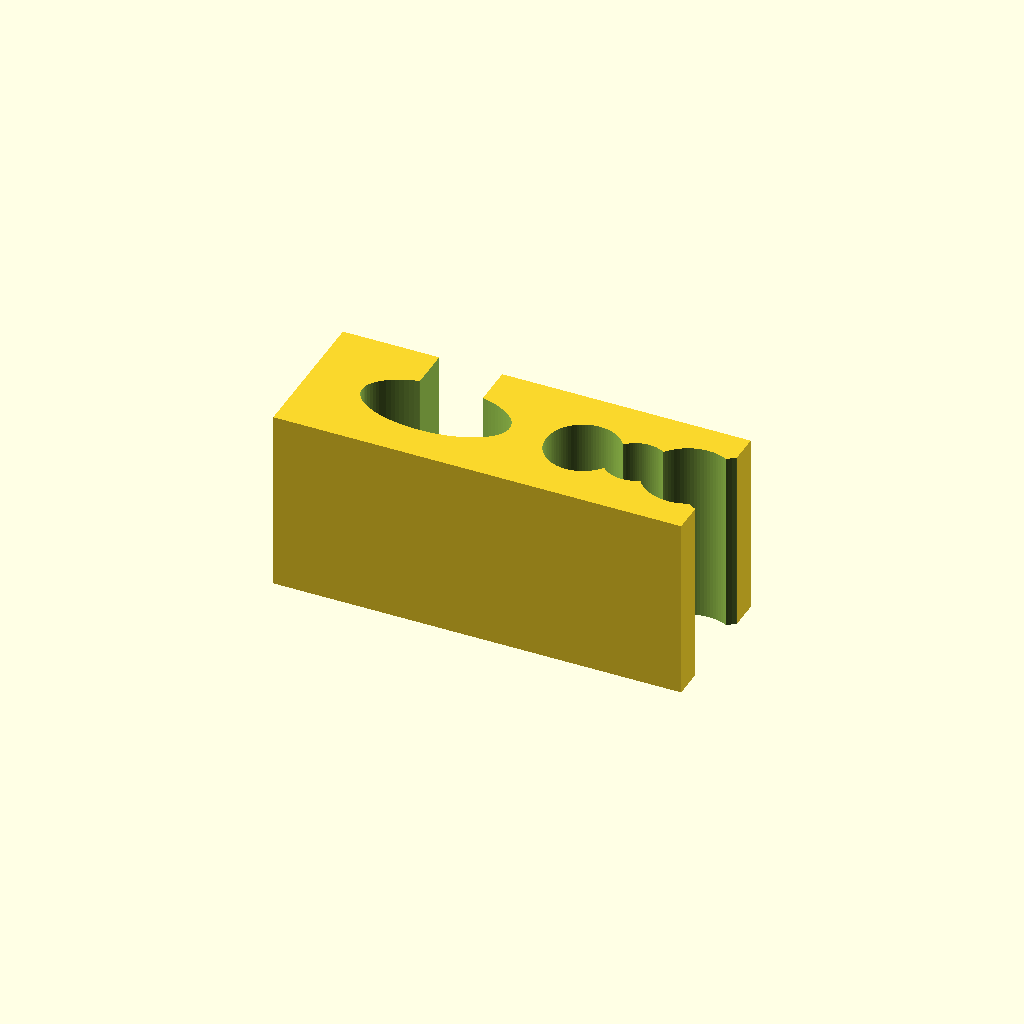
Cell 1 — every parameter at its default value.
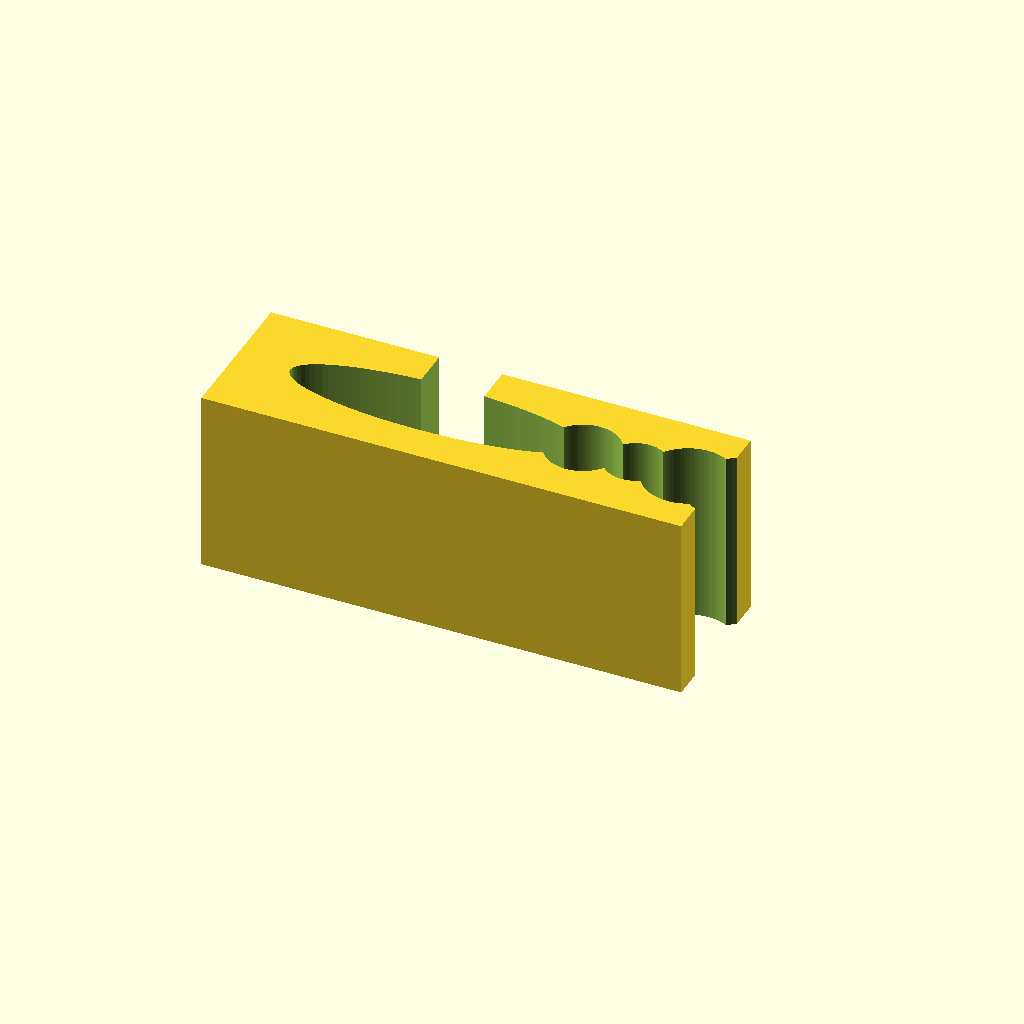
Cell 2: the same model with CABLE_D1 = 11.
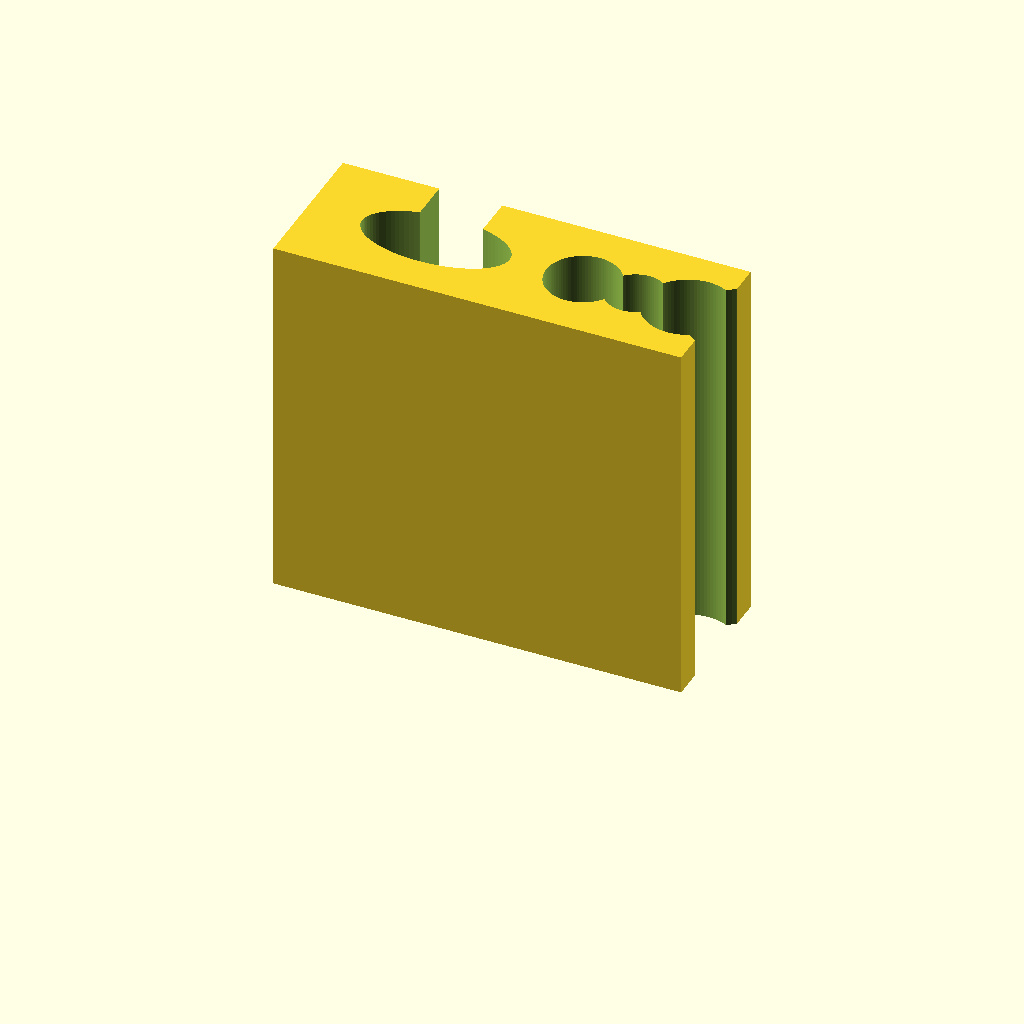
Cell 3: HEIGHT = 20 (everything else at default).
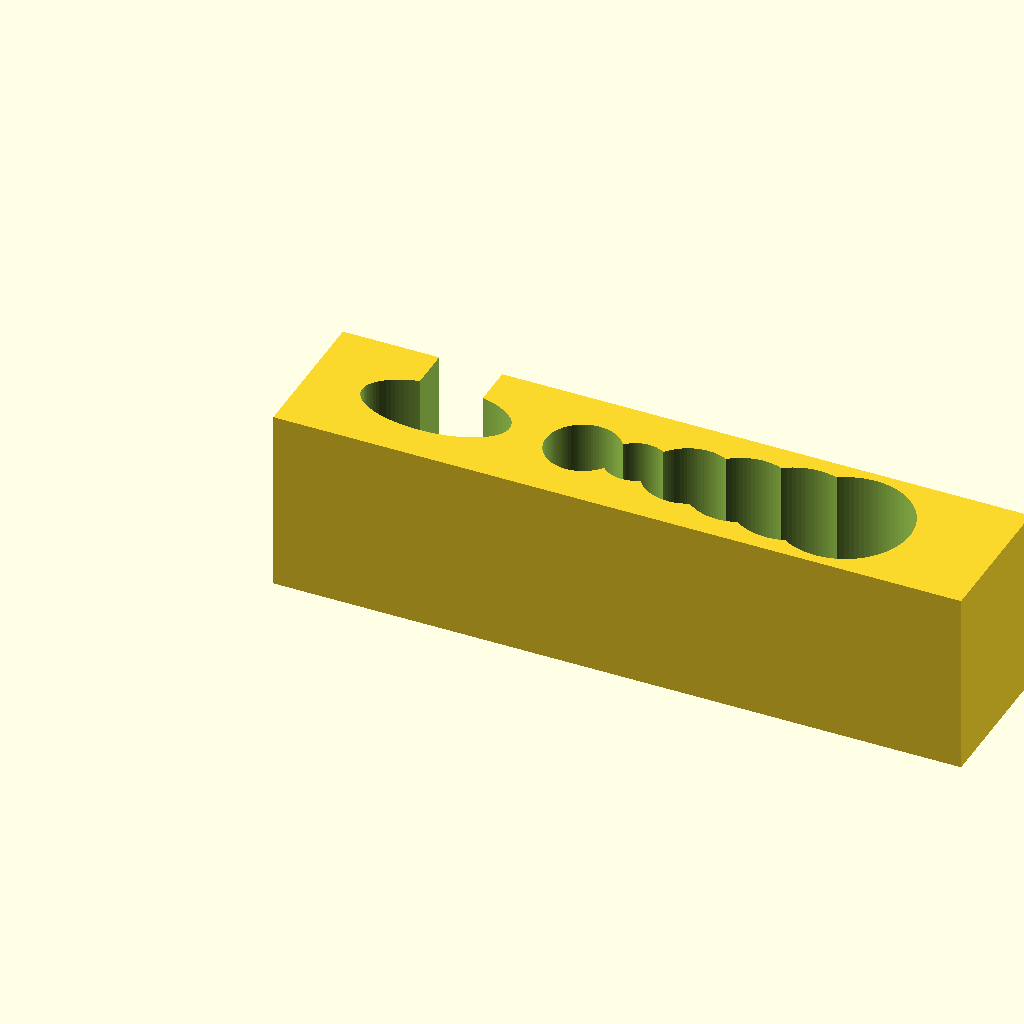
Cell 4 — BLOCK_LENGTH set to 60, the other parameters unchanged.
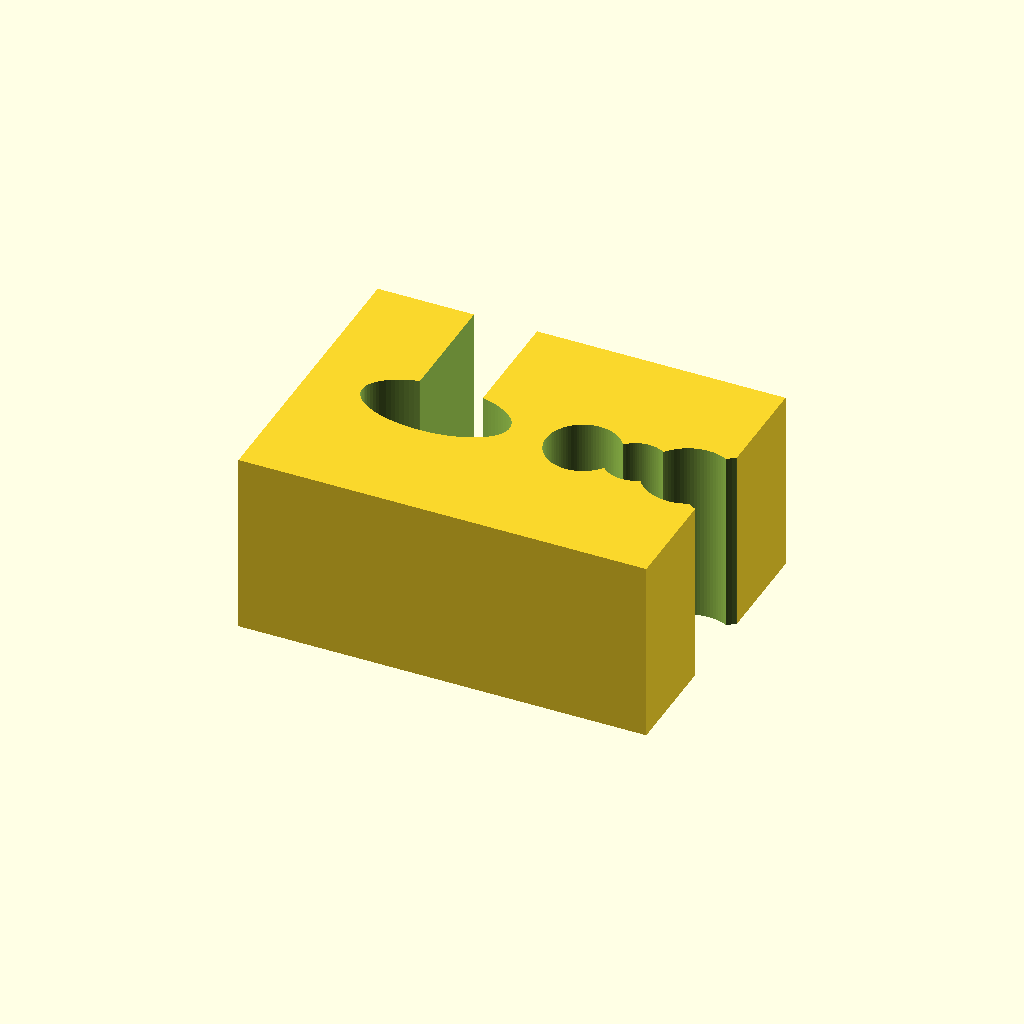
Cell 5 — BLOCK_WIDTH set to 16, the other parameters unchanged.
One fixed orthographic camera (rotation 55°, 0°, 25°; colour scheme Cornfield) for every cell.
The OpenSCAD source (3d-printing/2019-09-08--cable-clip/cable-clip-asym.scad):
$fn = 90;
CABLE_D1 = 5.5;
CABLE_D2 = 3.5 + .25;

HEIGHT = 10;

BLOCK_LENGTH = 30;
BLOCK_WIDTH  = 8;

TOLERANCE = 0.2;

EPSILON = 0.05;


module hole_central_1() {
	resize([CABLE_D1*1.4 + TOLERANCE, CABLE_D2+TOLERANCE, HEIGHT])
	cylinder(d=1, h=HEIGHT);
}

module hole_central_3() {
	translate([-CABLE_D2*.9/2, 0, 0])
	cube([CABLE_D2*.9, BLOCK_WIDTH, HEIGHT]);
}

module body() {
	difference() {
		translate([-BLOCK_LENGTH/2, -BLOCK_WIDTH/2, EPSILON])
		cube([BLOCK_LENGTH, BLOCK_WIDTH, HEIGHT-EPSILON*2]);
		hole_central_1();

		hole_central_3();

		for (i=[0:5]) {
			j = i==0 ? 1 : (i==1 ? 0 : i);
			translate([CABLE_D2*2.1 + i*CABLE_D2*.75 , 0, 0])
			cylinder(d=CABLE_D2 * (.85 +j/5) , h=HEIGHT);
		}
	}
}

intersection() {
	body();
	translate([-CABLE_D1/2*1.4 - 3, -BLOCK_WIDTH/2, 0])
	cube([BLOCK_LENGTH, BLOCK_WIDTH, HEIGHT-EPSILON*2]);
}
Parameter table extracted from the source (name, type, default, range or options):
CABLE_D1: number, default 5.5
HEIGHT: number, default 10
BLOCK_LENGTH: number, default 30
BLOCK_WIDTH: number, default 8
TOLERANCE: number, default 0.2
EPSILON: number, default 0.05
